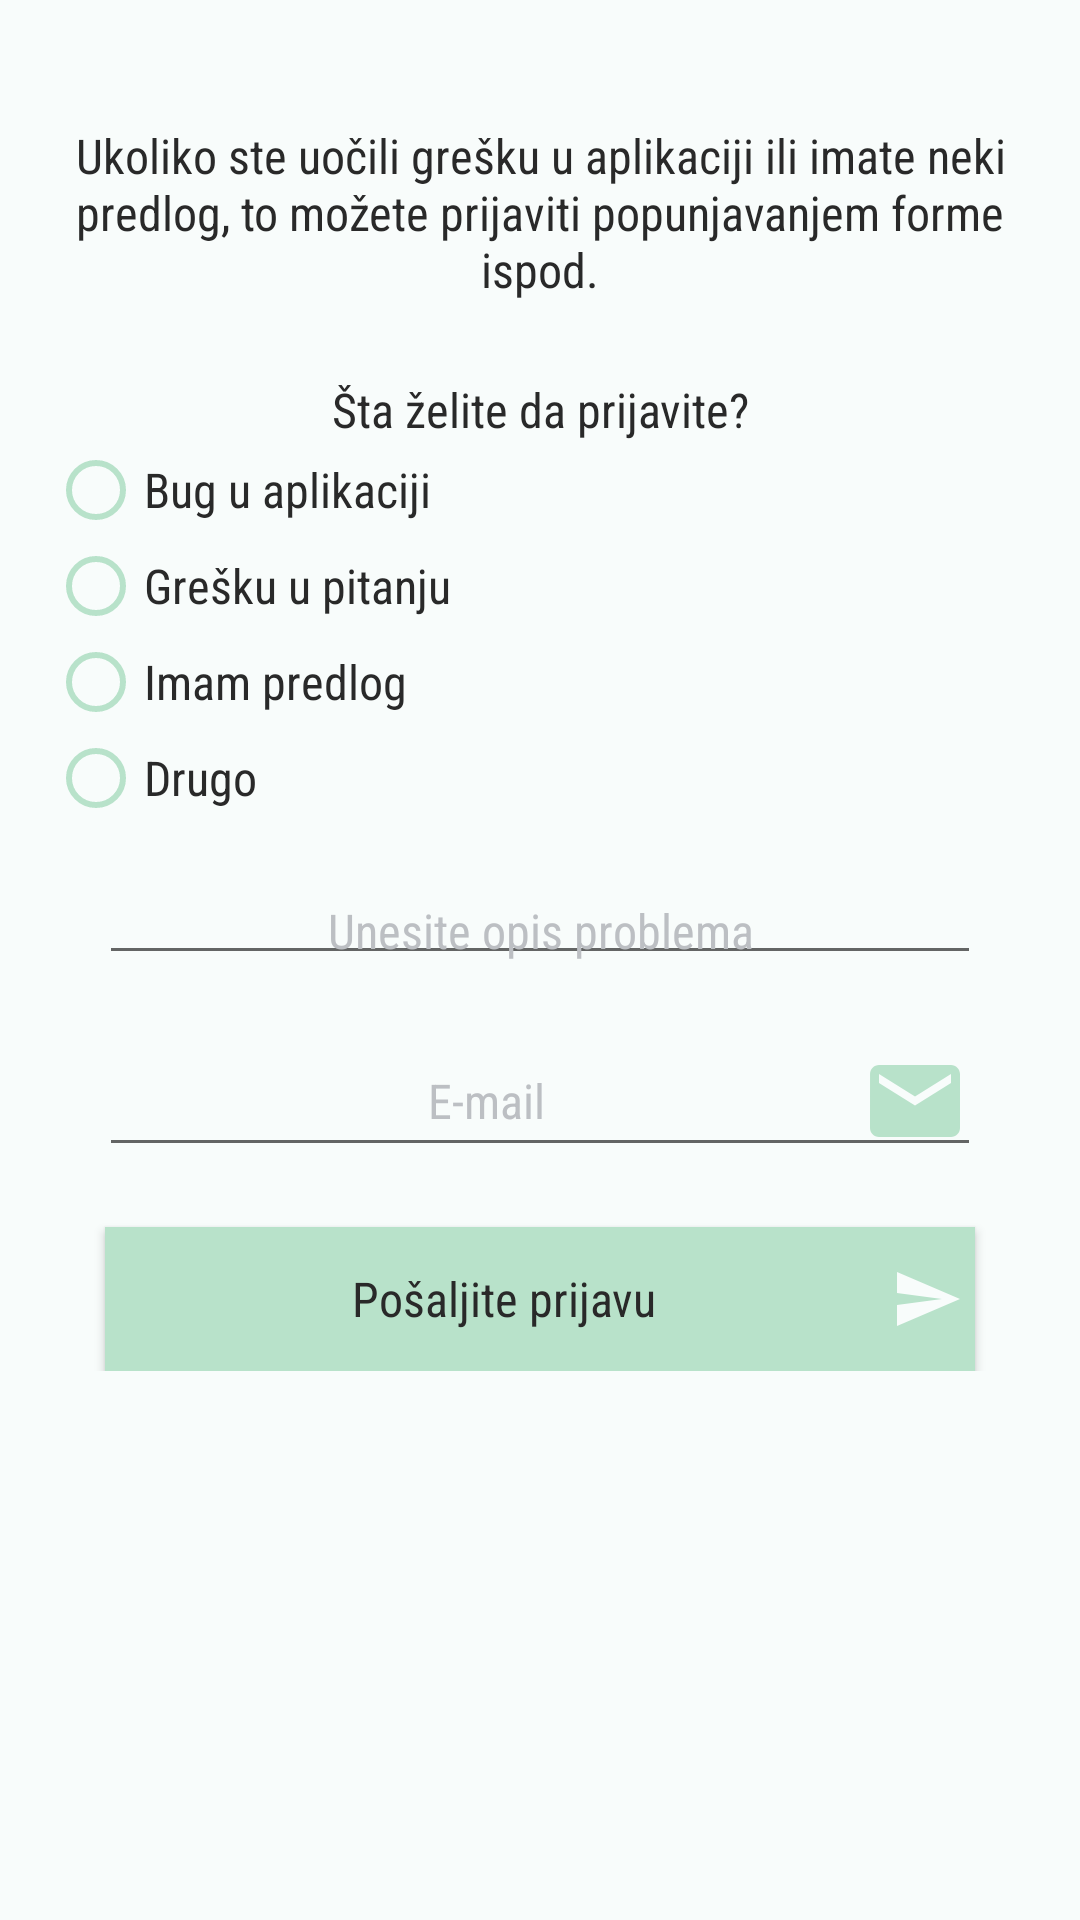

Produce the Android XML layout that renders to this screen, including the resource entries it uses.
<!-- AndroidManifest.xml: application theme AppTheme -->
<!-- res/layout/activity_report_problem.xml -->
<?xml version="1.0" encoding="utf-8"?>
<LinearLayout xmlns:android="http://schemas.android.com/apk/res/android"
    xmlns:tools="http://schemas.android.com/tools"
    android:layout_width="match_parent"
    android:layout_height="match_parent"
    android:paddingBottom="16dp"
    android:paddingTop="16dp"
    android:paddingLeft="16dp"
    android:paddingRight="16dp"
    android:background="#f8fcfb"
    tools:context=".Report_Problem"
    android:id="@+id/problemReportLayout">

    <ScrollView
        android:layout_width="match_parent"
        android:layout_height="match_parent">

        <RelativeLayout
            android:layout_width="match_parent"
            android:layout_height="wrap_content">

            <TextView
                android:id="@+id/problemReportView"
                android:layout_width="match_parent"
                android:layout_height="wrap_content"
                android:layout_centerHorizontal="true"
                android:layout_marginTop="25dp"
                android:text="@string/reportForm"
                android:textSize="16sp"
                android:textColor="@color/colorPrimary"
                android:textAlignment="center"
                android:fontFamily="sans-serif-condensed"
                android:scaleType="fitCenter" />

            <TextView
                android:id="@+id/whatReportView"
                android:layout_width="match_parent"
                android:layout_height="wrap_content"
                android:layout_centerHorizontal="true"
                android:layout_marginTop="25dp"
                android:layout_below="@id/problemReportView"
                android:text="@string/reportWhat"
                android:textSize="16sp"
                android:textColor="@color/colorPrimary"
                android:textAlignment="center"
                android:fontFamily="sans-serif-condensed"
                android:scaleType="fitCenter" />

            <RadioGroup
                android:id="@+id/reportSelector"
                android:layout_width="match_parent"
                android:layout_height="match_parent"
                android:orientation="vertical"
                android:layout_below="@id/whatReportView">
                <RadioButton
                    android:id="@+id/radioBug"
                    android:layout_width="wrap_content"
                    android:layout_height="wrap_content"
                    android:text="@string/bug"
                    android:textSize="16sp"
                    android:textColor="@color/colorPrimary"
                    android:fontFamily="sans-serif-condensed"
                    android:buttonTint="@color/elementBackground"/>
                <RadioButton
                    android:id="@+id/radioQuestionError"
                    android:layout_width="wrap_content"
                    android:layout_height="wrap_content"
                    android:text="@string/questionError"
                    android:textSize="16sp"
                    android:textColor="@color/colorPrimary"
                    android:fontFamily="sans-serif-condensed"
                    android:buttonTint="@color/elementBackground" />
                <RadioButton
                    android:id="@+id/radioSuggestion"
                    android:layout_width="wrap_content"
                    android:layout_height="wrap_content"
                    android:text="@string/suggestion"
                    android:textSize="16sp"
                    android:textColor="@color/colorPrimary"
                    android:fontFamily="sans-serif-condensed"
                    android:buttonTint="@color/elementBackground" />
                <RadioButton
                    android:id="@+id/radioOther"
                    android:layout_width="wrap_content"
                    android:layout_height="wrap_content"
                    android:text="@string/other"
                    android:textSize="16sp"
                    android:textColor="@color/colorPrimary"
                    android:fontFamily="sans-serif-condensed"
                    android:buttonTint="@color/elementBackground" />
            </RadioGroup>

            <EditText
                android:id="@+id/problemDescription"
                android:layout_width="match_parent"
                android:layout_height="wrap_content"
                android:layout_marginTop="20dp"
                android:layout_marginLeft="17dp"
                android:layout_marginRight="17dp"
                android:layout_below="@id/reportSelector"
                android:padding="4dp"
                android:hint="@string/reportDescription"
                android:textSize="16sp"
                android:textColor="@color/colorPrimary"
                android:textAlignment="center"
                android:textColorHint="#BCBFC3"
                android:fontFamily="sans-serif-condensed"
                android:autofillHints=""
                android:inputType="textMultiLine" />

            <EditText
                android:id="@+id/contact"
                android:layout_width="match_parent"
                android:layout_height="wrap_content"
                android:layout_marginTop="20dp"
                android:layout_marginLeft="17dp"
                android:layout_marginRight="17dp"
                android:layout_below="@id/problemDescription"
                android:padding="4dp"
                android:drawableEnd="@drawable/ic_mail"
                android:hint="@string/kontakt"
                android:textSize="16sp"
                android:textColor="@color/colorPrimary"
                android:textAlignment="center"
                android:textColorHint="#BCBFC3"
                android:fontFamily="sans-serif-condensed"
                android:autofillHints="emailAddress"
                android:inputType="textEmailAddress" />

            <Button
                android:id="@+id/btnSendReport"
                android:layout_width="match_parent"
                android:layout_height="wrap_content"
                android:layout_marginLeft="19dp"
                android:layout_marginTop="20dp"
                android:layout_marginRight="19dp"
                android:layout_below="@id/contact"
                android:padding="4dp"
                android:drawableEnd="@drawable/ic_send"
                android:text="@string/sendReport"
                android:textSize="16sp"
                android:textColor="@color/colorPrimary"
                android:textAlignment="center"
                android:textAllCaps="false"
                android:fontFamily="sans-serif-condensed"
                android:background="@color/elementBackground" />

        </RelativeLayout>
    </ScrollView>
</LinearLayout>
<!-- resources referenced by this layout -->
<resources>
  <color name="colorPrimary">#292929</color>
  <color name="elementBackground">#b8e2ca</color>
  <!-- drawable ic_mail (drawable) -->
  <vector android:height="36dp" android:tint="#B8E2CA"
      android:viewportHeight="24" android:viewportWidth="24"
      android:width="36dp" xmlns:android="http://schemas.android.com/apk/res/android">
      <path android:fillColor="@android:color/white" android:pathData="M20,4L4,4c-1.1,0 -1.99,0.9 -1.99,2L2,18c0,1.1 0.9,2 2,2h16c1.1,0 2,-0.9 2,-2L22,6c0,-1.1 -0.9,-2 -2,-2zM20,8l-8,5 -8,-5L4,6l8,5 8,-5v2z"/>
  </vector>
  <!-- drawable ic_send (drawable) -->
  <vector android:autoMirrored="true" android:height="24dp"
      android:tint="#F8FCFB" android:viewportHeight="24"
      android:viewportWidth="24" android:width="24dp" xmlns:android="http://schemas.android.com/apk/res/android">
      <path android:fillColor="@android:color/white" android:pathData="M2.01,21L23,12 2.01,3 2,10l15,2 -15,2z"/>
  </vector>
  <string name="bug">Bug u aplikaciji</string>
  <string name="kontakt">E-mail</string>
  <string name="other">Drugo</string>
  <string name="questionError">Grešku u pitanju</string>
  <string name="reportDescription">Unesite opis problema</string>
  <string name="reportForm">Ukoliko ste uočili grešku u aplikaciji ili imate neki predlog, to možete prijaviti popunjavanjem forme ispod.</string>
  <string name="reportWhat">Šta želite da prijavite?</string>
  <string name="sendReport">Pošaljite prijavu</string>
  <string name="suggestion">Imam predlog</string>
  <style name="AppTheme" parent="BaseAppTheme" />
  <style name="BaseAppTheme" parent="Theme.AppCompat.Light.DarkActionBar">
          <item name="colorPrimary">@color/colorPrimary</item>
          <item name="colorPrimaryDark">@color/colorPrimaryDark</item>
          <item name="colorAccent">@color/colorAccent</item>
          <item name="titleTextColor">#292929</item>
      </style>
  <color name="colorPrimaryDark">#292929</color>
  <color name="colorAccent">#9eb4f5</color>
</resources>
